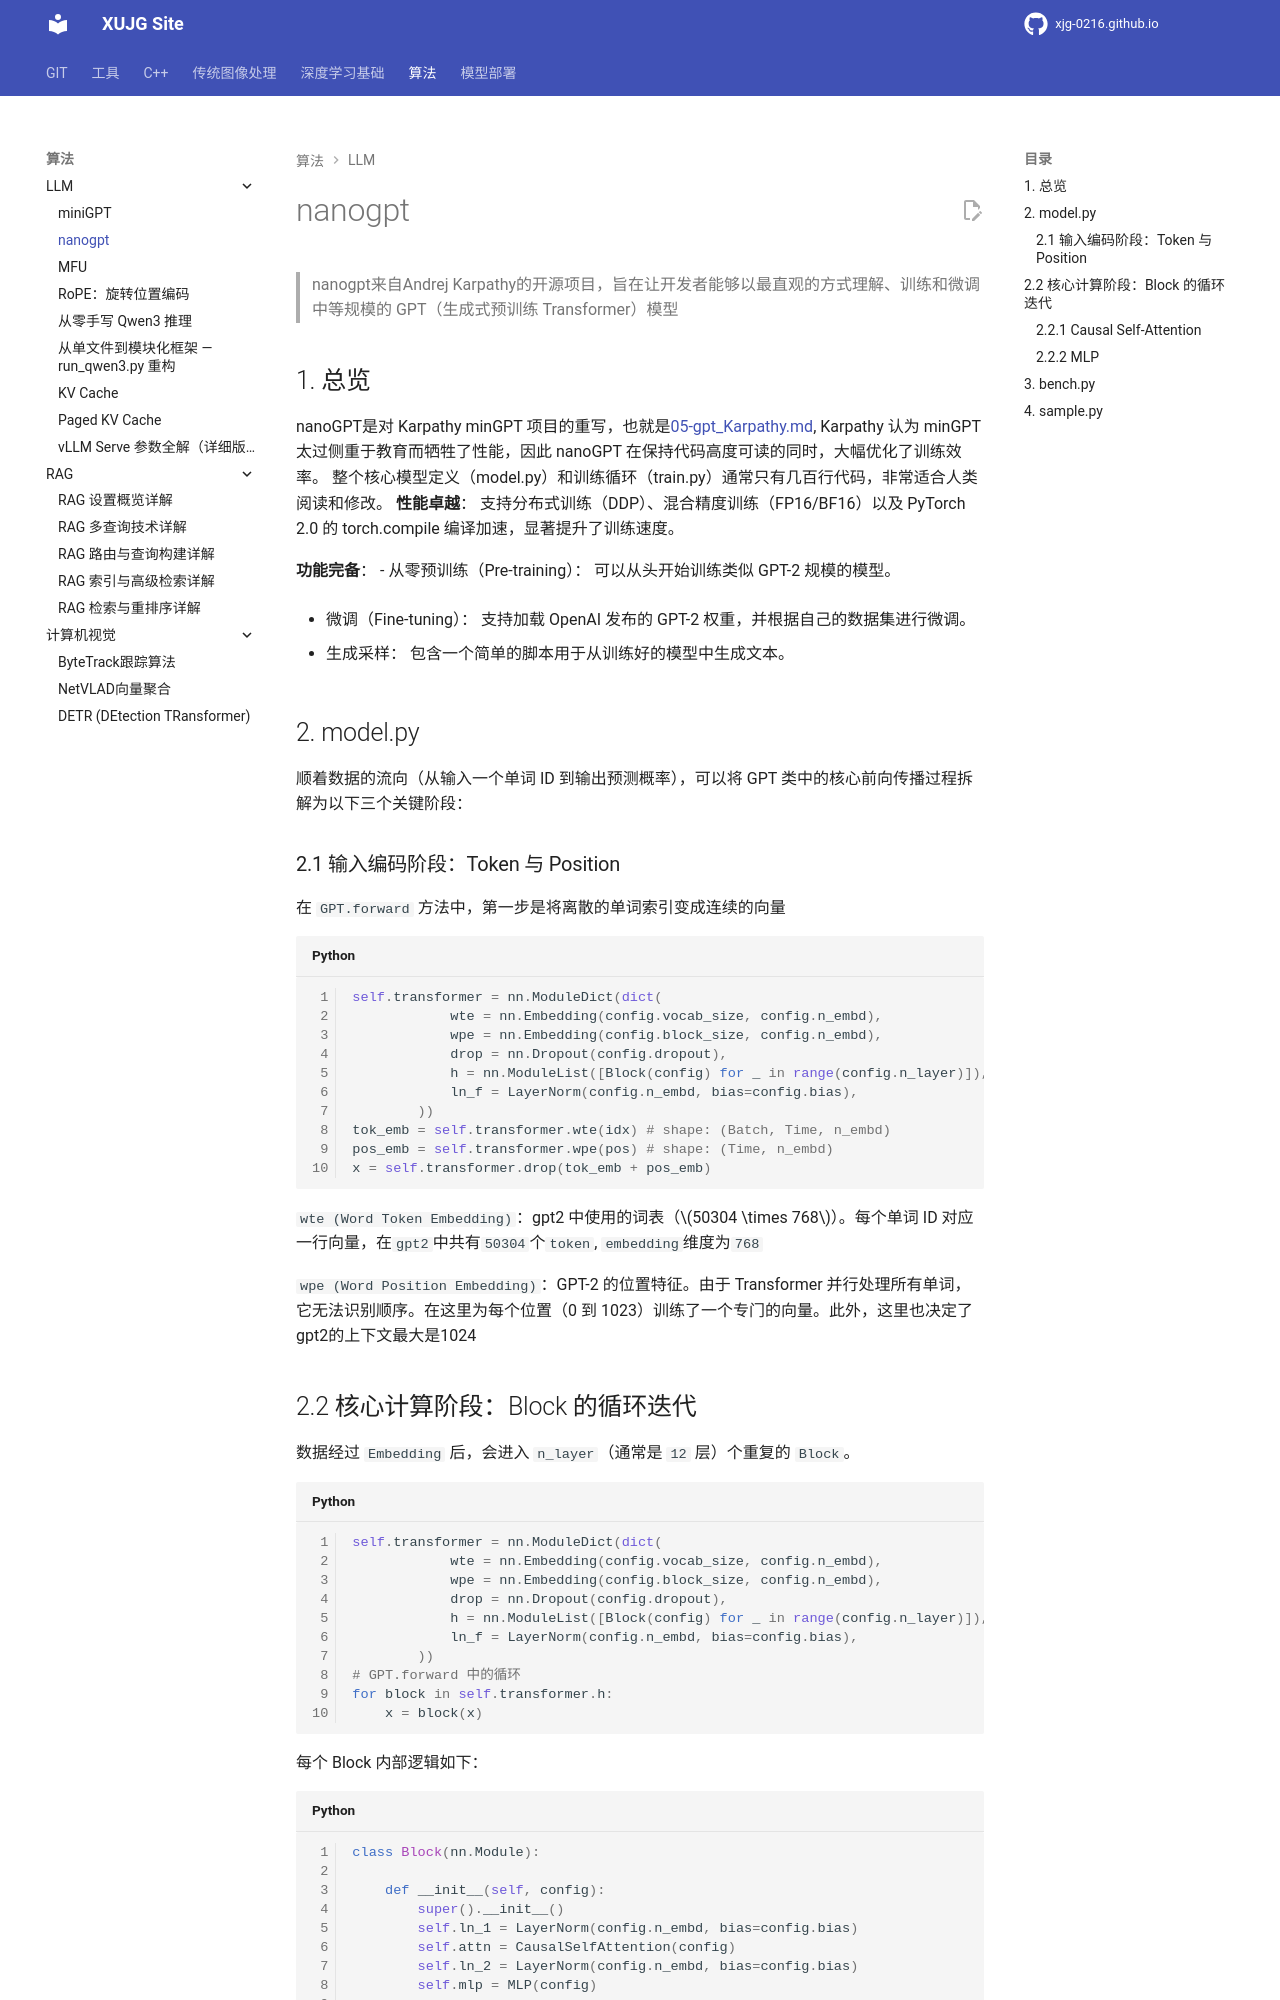

repository: xujg0216/xujg0216.github.io · page: algorithms/llm/02-nanoGPT/index.html · generator: mkdocs

# nanogpt

> nanogpt来自Andrej Karpathy的开源项目，旨在让开发者能够以最直观的方式理解、训练和微调中等规模的 GPT（生成式预训练 Transformer）模型


## 1. 总览

nanoGPT是对 Karpathy minGPT 项目的重写，也就是[05-gpt_Karpathy.md](05-gpt_Karpathy.md), Karpathy 认为 minGPT 太过侧重于教育而牺牲了性能，因此 nanoGPT 在保持代码高度可读的同时，大幅优化了训练效率。
整个核心模型定义（model.py）和训练循环（train.py）通常只有几百行代码，非常适合人类阅读和修改。
**性能卓越**： 支持分布式训练（DDP）、混合精度训练（FP16/BF16）以及 PyTorch 2.0 的 torch.compile 编译加速，显著提升了训练速度。

**功能完备**：
- 从零预训练（Pre-training）： 可以从头开始训练类似 GPT-2 规模的模型。

- 微调（Fine-tuning）： 支持加载 OpenAI 发布的 GPT-2 权重，并根据自己的数据集进行微调。 

- 生成采样： 包含一个简单的脚本用于从训练好的模型中生成文本。



## 2. model.py

顺着数据的流向（从输入一个单词 ID 到输出预测概率），可以将 GPT 类中的核心前向传播过程拆解为以下三个关键阶段：

### 2.1 输入编码阶段：Token 与 Position

在 `GPT.forward` 方法中，第一步是将离散的单词索引变成连续的向量

```python

self.transformer = nn.ModuleDict(dict(
            wte = nn.Embedding(config.vocab_size, config.n_embd),
            wpe = nn.Embedding(config.block_size, config.n_embd),
            drop = nn.Dropout(config.dropout),
            h = nn.ModuleList([Block(config) for _ in range(config.n_layer)]),
            ln_f = LayerNorm(config.n_embd, bias=config.bias),
        ))
tok_emb = self.transformer.wte(idx) # shape: (Batch, Time, n_embd)
pos_emb = self.transformer.wpe(pos) # shape: (Time, n_embd)
x = self.transformer.drop(tok_emb + pos_emb)
```
`wte (Word Token Embedding)`：gpt2 中使用的词表（$50304 \times 768$）。每个单词 ID 对应一行向量，在`gpt2`中共有`50304`个`token`, `embedding`维度为`768`

`wpe (Word Position Embedding)`：GPT-2 的位置特征。由于 Transformer 并行处理所有单词，它无法识别顺序。在这里为每个位置（0 到 1023）训练了一个专门的向量。此外，这里也决定了gpt2的上下文最大是1024

## 2.2 核心计算阶段：Block 的循环迭代

数据经过 `Embedding` 后，会进入 `n_layer`（通常是 `12` 层）个重复的 `Block`。

```python
self.transformer = nn.ModuleDict(dict(
            wte = nn.Embedding(config.vocab_size, config.n_embd),
            wpe = nn.Embedding(config.block_size, config.n_embd),
            drop = nn.Dropout(config.dropout),
            h = nn.ModuleList([Block(config) for _ in range(config.n_layer)]),
            ln_f = LayerNorm(config.n_embd, bias=config.bias),
        ))
# GPT.forward 中的循环
for block in self.transformer.h:
    x = block(x)
```
每个 Block 内部逻辑如下：
```python
class Block(nn.Module):

    def __init__(self, config):
        super().__init__()
        self.ln_1 = LayerNorm(config.n_embd, bias=config.bias)
        self.attn = CausalSelfAttention(config)
        self.ln_2 = LayerNorm(config.n_embd, bias=config.bias)
        self.mlp = MLP(config)

    def forward(self, x):
        x = x + self.attn(self.ln_1(x))
        x = x + self.mlp(self.ln_2(x))
        return x
```
其中， `self.ln_1`与`self.ln_2`为`LayerNorm()`, `self.attn` 为因果自注意力 (Causal Self-Attention)，`self.mlp`为前馈网络，下面分别介绍自注意力和前馈网络。
